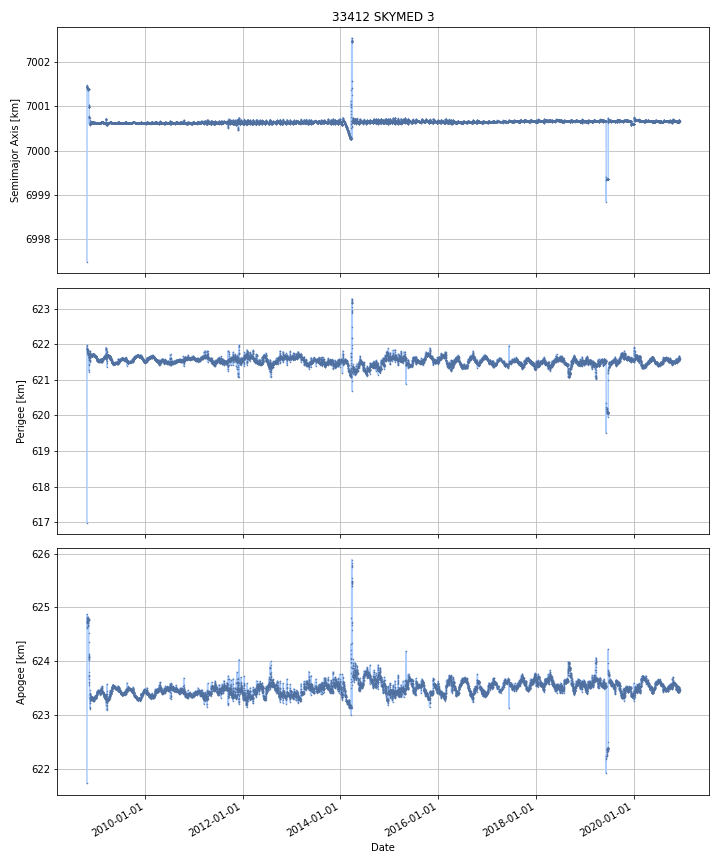

The table this chart was drawn from, first rows:
DATE, SEMIMAJOR_AXIS, PERIAPSIS, APOAPSIS, DOT_SEMIMAJOR_AXIS, DOT_PERIAPSIS, DOT_APOAPSIS
2008-10-26, 7001, 621.9, 624.8, , , 
2008-10-27, 7001, 621.9, 624.7, -0.01532, -0.004785, -0.02586
2008-10-28, 7001, 621.9, 624.8, 0.003019, -0.02148, 0.02751
2008-10-29, 7001, 621.8, 624.7, -0.01111, -0.01174, -0.01047
2008-10-30, 7001, 621.8, 624.7, -0.02378, -0.0206, -0.02695
2008-10-31, 7001, 621.8, 624.7, -0.01791, 0.01008, -0.04589
2008-11-01, 7001, 621.8, 624.7, -0.008001, -0.07901, 0.06301
2008-11-02, 7001, 621.8, 624.7, 0.003951, 0.05966, -0.05176
2008-11-03, 7001, 621.7, 624.8, 0.01044, -0.1162, 0.1371
2008-11-04, 7001, 621.8, 624.8, 0.007286, 0.06084, -0.04627
2008-11-05, 7001, 621.8, 624.8, 0.0008954, -0.005679, 0.00747
2008-11-06, 7001, 621.8, 624.8, -0.004805, -0.001899, -0.007712
2008-11-07, 7001, 621.7, 624.8, -0.004031, -0.009965, 0.001903
2008-11-08, 7001, 621.4, 624.4, -0.3524, -0.3073, -0.3975
2008-11-09, 7001, 621.6, 624.1, -0.04927, 0.1581, -0.2567
2008-11-10, 7001, 621.6, 624.1, 0.0008647, 0.04278, -0.04105
2008-11-11, 7001, 621.6, 624.1, -0.008894, 0.004636, -0.02242
2008-11-12, 7001, 621.6, 623.7, -0.2094, -0.07986, -0.3389
2008-11-13, 7001, 621.7, 623.6, -0.01688, 0.1113, -0.1451
2008-11-14, 7001, 621.7, 623.4, -0.09459, 0.02406, -0.2132
2008-11-15, 7001, 621.7, 623.3, -0.053, -0.01638, -0.08962
2008-11-16, 7001, 621.7, 623.2, -0.01729, 0.05417, -0.08874
2008-11-17, 7001, 621.8, 623.1, 0.001662, 0.03807, -0.03475
2008-11-18, 7001, 621.6, 623.3, 0.004335, -0.1698, 0.1785
2008-11-19, 7001, 621.6, 623.4, 0.01858, -0.04777, 0.08493
2008-11-20, 7001, 621.7, 623.3, 0.0289, 0.1468, -0.08899
2008-11-21, 7001, 621.7, 623.3, 0.001822, 0.007729, -0.004086
2008-11-22, 7001, 621.7, 623.3, -0.001615, 0.000831, -0.004061
2008-11-23, 7001, 621.7, 623.3, -0.004582, 0.0033, -0.01247
2008-11-24, 7001, 621.7, 623.3, -0.0006101, -0.006579, 0.005359
2008-11-25, 7001, 621.7, 623.3, 0.004048, -0.0215, 0.02959
2008-11-26, 7001, 621.7, 623.4, 0.002414, -0.01205, 0.01688
2008-11-27, 7001, 621.7, 623.3, -0.006166, -0.006896, -0.005437
2008-11-28, 7001, 621.7, 623.3, -0.005372, 0.002894, -0.01364
2008-11-29, 7001, 621.7, 623.3, 0.0009447, 0.02639, -0.0245
2008-11-30, 7001, 621.7, 623.3, 0.004249, 0.005118, 0.00338
2008-12-01, 7001, 621.7, 623.3, 0.004474, -0.008148, 0.0171
2008-12-02, 7001, 621.7, 623.3, -0.003679, 0.001029, -0.008386
2008-12-03, 7001, 621.7, 623.3, -0.004235, -0.003173, -0.005297
2008-12-04, 7001, 621.7, 623.3, -0.001079, -0.0007756, -0.001383
2008-12-05, 7001, 621.7, 623.3, 0.002997, -0.005319, 0.01131
2008-12-06, 7001, 621.7, 623.3, 0.004658, 0.02392, -0.01461
2008-12-07, 7001, 621.7, 623.3, 0.001178, 0.01337, -0.01101
2008-12-08, 7001, 621.7, 623.3, -0.00495, -0.02715, 0.01725
2008-12-09, 7001, 621.7, 623.3, -0.003382, 0.03189, -0.03866
2008-12-10, 7001, 621.7, 623.3, -0.000692, 0.01149, -0.01287
2008-12-11, 7001, 621.7, 623.3, 0.002472, -0.0009255, 0.00587
2008-12-12, 7001, 621.7, 623.3, 0.002723, -0.02506, 0.03051
2008-12-13, 7001, 621.7, 623.3, -0.001669, 0.002395, -0.005733
2008-12-14, 7001, 621.7, 623.3, -0.004761, -0.0008273, -0.008696
2008-12-15, 7001, 621.7, 623.3, -0.001436, 0.001956, -0.004828
2008-12-16, 7001, 621.7, 623.3, 0.002635, -0.009984, 0.01526
2008-12-17, 7001, 621.7, 623.3, 0.0031, -0.01135, 0.01755
2008-12-18, 7001, 621.7, 623.3, -0.0007033, -0.01069, 0.009285
2008-12-19, 7001, 621.7, 623.3, -0.00336, 0.008354, -0.01507
2008-12-20, 7001, 621.7, 623.3, -0.003545, 0.002248, -0.009338
2008-12-21, 7001, 621.7, 623.3, 0.002231, -0.00806, 0.01252
2008-12-22, 7001, 621.7, 623.3, 0.003805, -0.01059, 0.0182
2008-12-23, 7001, 621.7, 623.3, 0.001577, 0.00776, -0.004607
2008-12-24, 7001, 621.7, 623.3, -0.00401, -0.008191, 0.0001705
... 4,368 more rows
